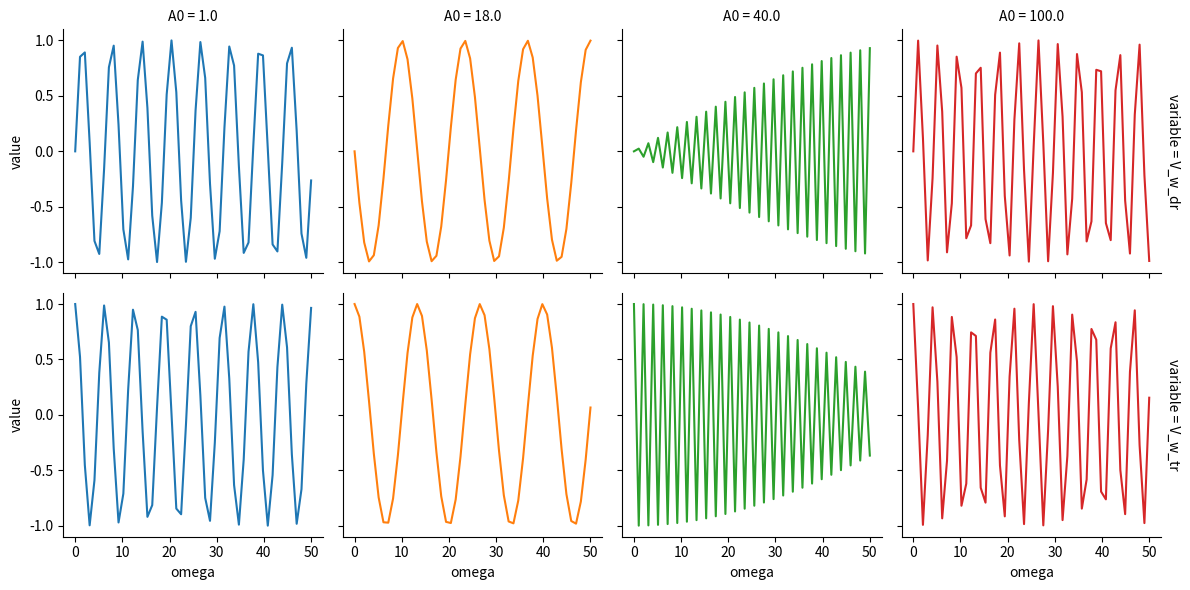
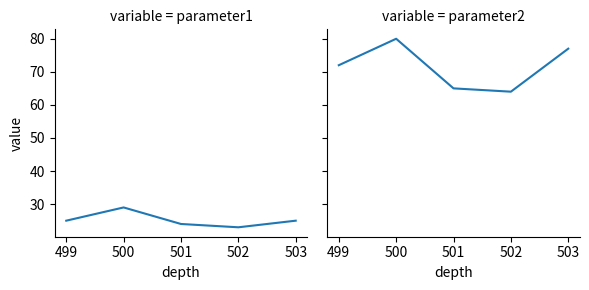

Write Python code to recreate these figures, in order.
# -*- coding: utf-8 -*-
"""
Created on Wed May 25 22:40:17 2022

[redacted]
"""

import pandas as pd
import numpy as np
import seaborn as sns
import matplotlib.pyplot as plt

#%%
# Generate synthetic data
omega = np.linspace(0, 50)

A0s = [1., 18., 40., 100.]

dfs = []
for A0 in A0s:
    V_w_dr = np.sin(A0*omega)
    V_w_tr = np.cos(A0*omega)
    dfs.append(pd.DataFrame({'omega': omega,
                             'V_w_dr': V_w_dr,
                             'V_w_tr': V_w_tr,
                             'A0': A0}))
df = pd.concat(dfs, axis=0)

dfm = df.melt(id_vars=['A0', 'omega'], value_vars=['V_w_dr', 'V_w_tr'])
g = sns.FacetGrid(dfm, col='A0', hue='A0', row='variable', sharey='row', margin_titles=True)
g.map(plt.plot, 'omega', 'value')

#%%
df=pd.DataFrame({'depth':[499,500,501,502,503],'parameter1':[25,29,24,23,25],'parameter2':[72,80,65,64,77]})
df2 = df.melt(id_vars=['depth'])

g = sns.FacetGrid(data=df2, col='variable')
g.map_dataframe(sns.lineplot, x='depth', y='value')